2-way image classification set "dataset_minSize" from GitHub (giuseppefusco9/denoising_ae_unet); label vocabulary: clean image, wm img.

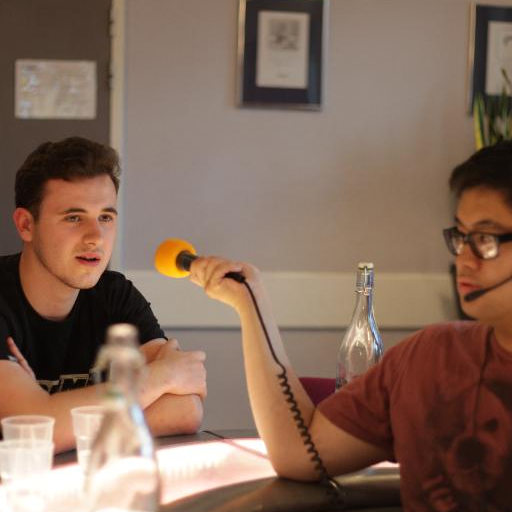
Label: wm img

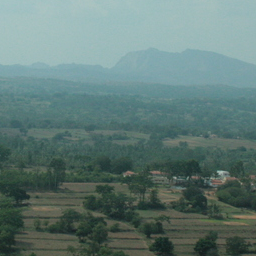
Label: clean image

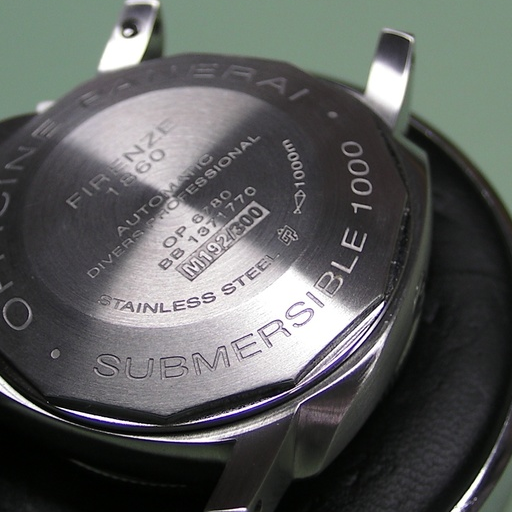
Label: clean image

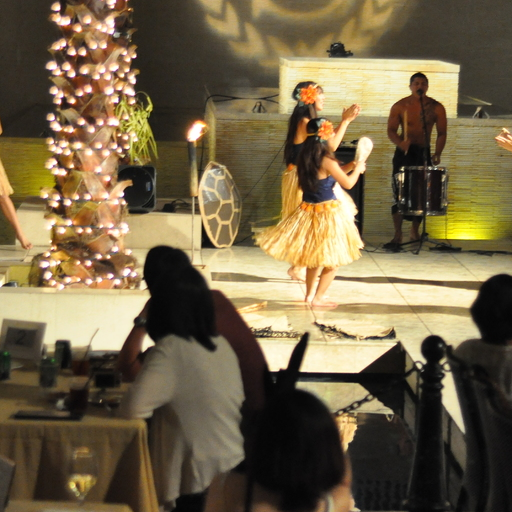
Label: clean image

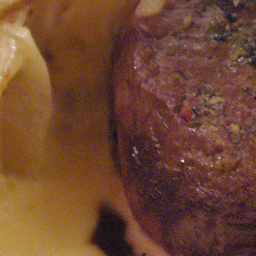
Label: wm img

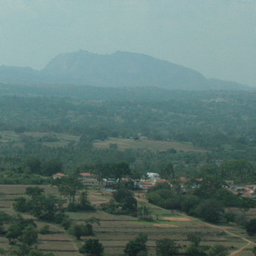
Label: wm img
